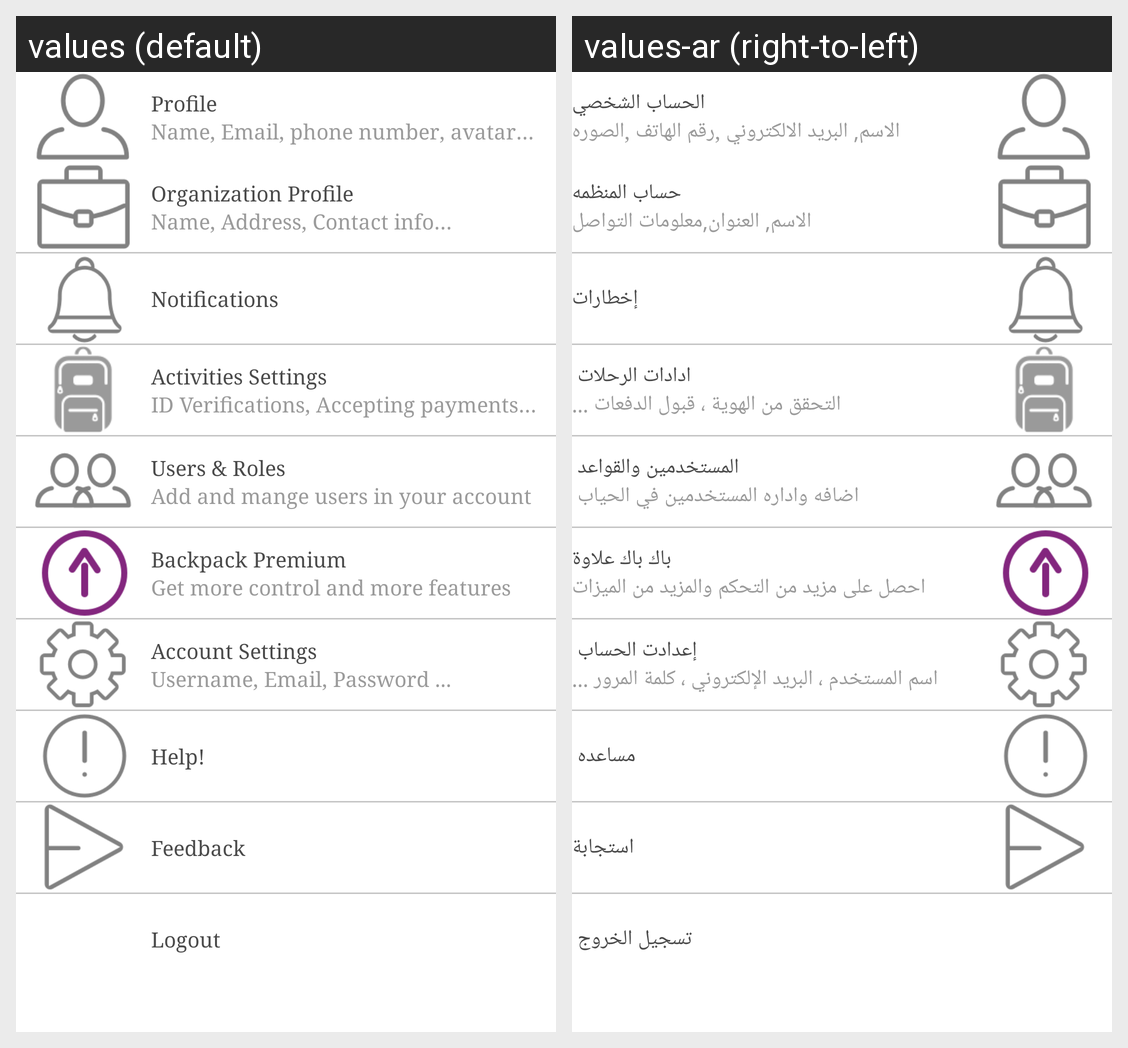

Translations of the strings shown on this Android screen, per locale in the grid:
Android screen res/layout/account_fragment_layout.xml rendered under 2 locales, left to right: values (default), values-ar (right-to-left). Device: Nexus 5 (rendered at 1080×1920; each locale shown at half size, 540×960, under a caption strip naming it); theme AppTheme.
Strings drawn on this screen, with the default value and each locale's value (text and hints the layout hard-codes, and strings that could not be matched under every locale, appear in the picture but are not listed):

acountsettings
  values: Profile
  values-ar: الحساب الشخصي

name_email_phone_number_avatar
  values: Name, Email, phone number, avatar…
  values-ar: الاسم, البريد الالكتروني ,رقم الهاتف ,الصوره

company_profile
  values: Organization Profile
  values-ar: حساب المنظمه

name_address_contact_info
  values: Name, Address, Contact info…
  values-ar: الاسم, العنوان,معلومات التواصل

notifications
  values: Notifications
  values-ar: إخطارات

activities_settings
  values: Activities Settings
  values-ar: ادادات الرحلات 

id_verifications_accepting_payments
  values: ID Verifications, Accepting payments…
  values-ar: التحقق من الهوية ، قبول الدفعات ...

users_roles
  values: Users & Roles
  values-ar: المستخدمين والقواعد 

userandrolrsdesc
  values: Add and mange users in your account
  values-ar: اضافه واداره المستخدمين في الحياب 

backpack_premium
  values: Backpack Premium
  values-ar: باك باك علاوة

backpack_premiumdesc
  values: Get more control and more features
  values-ar: احصل على مزيد من التحكم والمزيد من الميزات

account_settings
  values: Account Settings
  values-ar: إعدادت الحساب 

account_settingsdesc
  values: Username, Email, Password ...
  values-ar: اسم المستخدم ، البريد الإلكتروني ، كلمة المرور ...

helpp
  values: Help!
  values-ar: مساعده 

feedback
  values: Feedback
  values-ar: استجابة

Logout
  values: Logout
  values-ar: تسجيل الخروج
